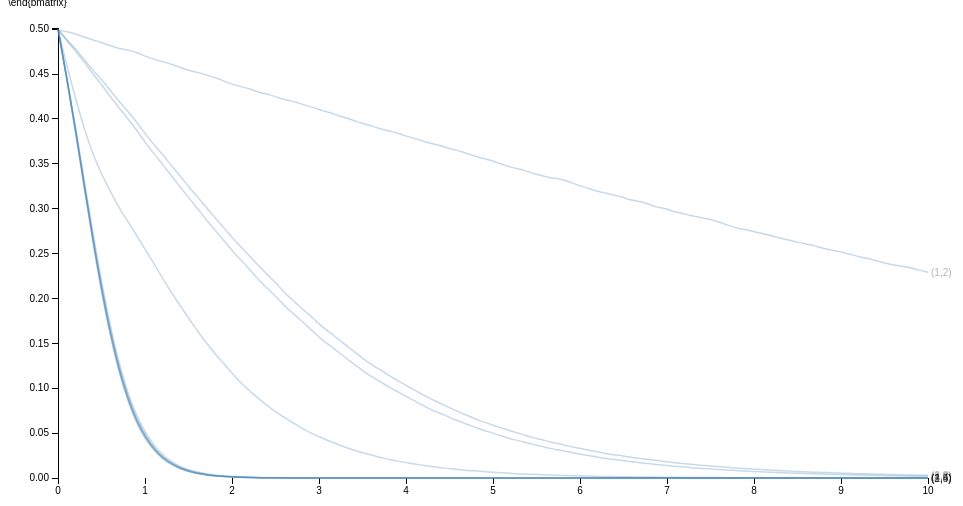
D3 v3 page, settled after 360 driven frames (6 s of simulated time); the page loaded 1 data file(s).


  /*Page Setup*/
  var margin = {top: 20, right: 80, bottom: 30, left: 50},
      width = 1000 - margin.left - margin.right,
      height = 500 - margin.top - margin.bottom;
  var svg = d3.select("body").append("svg")
      .attr("width", width + margin.left + margin.right)
      .attr("height", height + margin.top + margin.bottom)
    .append("g")
      .attr("transform", "translate(" + margin.left + "," + margin.top + ")");
  /* End of page setup*/

  var x = d3.scale.linear().range([0, width]);
  var y = d3.scale.linear().range([height, 0]);
  var color = d3.scale.category10();
  var xAxis = d3.svg.axis().scale(x).orient("bottom");
  var yAxis = d3.svg.axis().scale(y).orient("left");
  var myline = d3.svg.line().interpolate("basis")
      .x(function(d) { return x(d.xval); })
      .y(function(d) { return y(d.yval); });

  /* Read in Data and Plot */
  /*d3.tsv("sim.tsv", function(data) {*/
  d3.tsv("sharedTemperDDIBP.tsv", function(data) {
    /* maps colors to each city */
      /* d3.keys(data[0]) gets the column headers*/
      /* d3.keys(data[0]).filter(etc) gets all all the column headers except the first one, "date"*/

    color.domain(d3.keys(data[0]).filter(function(key) { return key !== "tau"; }));
    var curves = color.domain().map(function(name) {
      return {
        name: name,
        values: data.map(function(d) { return {xval: +d["tau"], yval: +d[name]}; })
      };
    });

    /* Hard coded bounds: x,y-lim
    x.domain([0,100]); y.domain([0,100]);
    */

    /*dynamic x,y-lim
    x.domain(d3.extent(data, function(d) { return +d["tau"]; }));
    y.domain([
      d3.min(curves, function(c) { return d3.min(c.values, function(v) { return v.yval; }); }),
      d3.max(curves, function(c) { return d3.max(c.values, function(v) { return v.yval; }); })
    ]);
    */
    /* x,y-lim set using R */
    x.domain([0,10]);
    y.domain([0,0.501388]);

    /*debugger;*/
    /*Add x,y-axis*/
    svg.append("g").attr("class","x axis").attr("transform","translate(0," + height + ")").call(xAxis);
    svg.append("g").attr("class","y axis").attr("transform","translate("+0+",0)").call(yAxis);

    /*Add curves*/
    var curve = svg.selectAll(".curve").data(curves).enter().append("g").attr("class", "curve");
    curve.append("path").attr("class", "line").attr("d", function(d) { return myline(d.values); })
         /*.style("stroke", function(d) { return color(d.name); })*/;

    /*Add names of cities to curves*/
    curve.append("text")
         .datum(function(d) { return {name: d.name, value: d.values[d.values.length - 1]}; })
         .attr("transform", function(d) { return "translate(" + x(d.value.xval) + "," + y(d.value.yval) + ")"; })
         .attr("x", 3).attr("dy", ".35em").text(function(d) { return d.name; });

    /* mouseover stuff below*/
    curve.style("opacity",".3").on("mouseover",mouseover).on("mouseout",mouseout);
      function mouseover(d, i) { d3.select(this).style("opacity",  "1"); };
      function mouseout(d, i)  { d3.select(this).style("opacity", ".3"); };
    /*End of Mouseover stuff*/
    debugger;

  });


### data: sharedTemperDDIBP.tsv
tau	(1,2)	(1,3)	(1,4)	(1,5)	(2,3)	(2,4)	(2,5)	(3,4)	(3,5)	(4,5)
0	0.499	0.5001	0.5006	0.5003	0.4994	0.4997	0.5	0.4999	0.4995	0.5
0.101	0.4972	0.4875	0.4455	0.4446	0.4885	0.4462	0.4458	0.448	0.4468	0.4595
0.202	0.495	0.4754	0.386	0.3851	0.4782	0.3886	0.3878	0.3919	0.3887	0.4226
0.303	0.4912	0.4633	0.3237	0.3223	0.466	0.3258	0.3247	0.3306	0.3274	0.3887
0.404	0.488	0.4499	0.2635	0.2599	0.4539	0.2663	0.2631	0.2713	0.2659	0.3598
0.5051	0.4852	0.4379	0.2066	0.2045	0.4434	0.2096	0.2073	0.2159	0.2111	0.3378
0.6061	0.4816	0.4242	0.1583	0.1552	0.4313	0.1611	0.1583	0.1672	0.1617	0.3184
0.7071	0.4783	0.4117	0.1182	0.1154	0.4188	0.1206	0.1175	0.126	0.1212	0.3002
0.8081	0.4766	0.3996	0.08613	0.08403	0.4085	0.0884	0.08627	0.09287	0.08917	0.285
0.9091	0.4743	0.3872	0.06247	0.05925	0.3957	0.06391	0.06095	0.06815	0.06345	0.2696
1.01	0.4695	0.3729	0.0444	0.042	0.3829	0.04597	0.04354	0.04947	0.04583	0.2533
1.111	0.4663	0.3602	0.03122	0.02948	0.3702	0.03214	0.03074	0.03506	0.03222	0.2376
1.212	0.4636	0.3482	0.02155	0.02061	0.3596	0.02241	0.02109	0.02487	0.02263	0.2209
1.313	0.4609	0.3353	0.01518	0.0142	0.3467	0.01588	0.01489	0.01749	0.01588	0.2054
1.414	0.457	0.3233	0.01035	0.009793	0.3355	0.01084	0.0102	0.01254	0.01094	0.1905
1.515	0.4539	0.3106	0.007177	0.006618	0.3229	0.007609	0.006904	0.008692	0.007538	0.1764
1.616	0.4519	0.2988	0.004919	0.00465	0.312	0.005217	0.004803	0.006202	0.00536	0.1617
1.717	0.4486	0.286	0.003323	0.003085	0.2999	0.003607	0.00327	0.004442	0.003723	0.1491
1.818	0.4459	0.2749	0.002326	0.002106	0.2884	0.002453	0.00221	0.003068	0.002475	0.137
1.919	0.4414	0.263	0.00167	0.001473	0.2775	0.001785	0.001576	0.00225	0.001866	0.1258
2.02	0.4381	0.251	0.001135	0.000987	0.2655	0.001185	0.001076	0.001515	0.001252	0.1149
2.121	0.4356	0.241	0.000777	0.000687	0.2558	0.000816	0.000743	0.00105	0.000841	0.1042
2.222	0.4332	0.2301	0.000527	0.000437	0.245	0.000549	0.000446	0.000751	0.000572	0.09527
2.323	0.4292	0.219	0.000358	0.000278	0.2348	0.000408	0.000301	0.000563	0.000401	0.08698
2.424	0.4274	0.2097	0.000228	0.000213	0.2245	0.000256	0.000204	0.000389	0.000263	0.07919
2.525	0.4242	0.2001	0.000167	0.000139	0.2154	0.000196	0.000148	0.00027	0.000185	0.07227
2.626	0.4206	0.1893	0.000106	8.6e-05	0.204	0.000135	9.1e-05	0.000172	0.000131	0.06559
2.727	0.4195	0.1814	6.8e-05	5.7e-05	0.1958	6.8e-05	7.2e-05	0.000109	8.4e-05	0.06019
2.828	0.4153	0.1722	5.8e-05	4.2e-05	0.1867	7.1e-05	5.3e-05	9.6e-05	6.9e-05	0.05391
2.929	0.4133	0.1638	2.8e-05	2.7e-05	0.1785	3.8e-05	2.8e-05	6e-05	4.8e-05	0.04912
3.03	0.4092	0.1539	1.9e-05	2.2e-05	0.1688	2.7e-05	2.5e-05	5.8e-05	3.2e-05	0.04478
3.131	0.4073	0.1474	1.3e-05	2e-05	0.1619	1.7e-05	1.8e-05	3.2e-05	1.8e-05	0.04054
3.232	0.4029	0.1395	9e-06	4e-06	0.1537	1.5e-05	9e-06	2.1e-05	1.4e-05	0.03669
3.333	0.401	0.132	5e-06	7e-06	0.1462	4e-06	8e-06	1.7e-05	9e-06	0.0332
3.434	0.3968	0.1246	5e-06	3e-06	0.1387	8e-06	7e-06	1.8e-05	5e-06	0.02996
3.535	0.3942	0.1173	5e-06	2e-06	0.1309	4e-06	2e-06	1e-05	8e-06	0.02724
3.636	0.3913	0.1112	0	2e-06	0.1244	0	2e-06	4e-06	7e-06	0.02478
3.737	0.388	0.1053	2e-06	3e-06	0.1185	4e-06	1e-06	4e-06	1e-06	0.02198
3.838	0.3861	0.09939	1e-06	1e-06	0.1122	1e-06	0	2e-06	1e-06	0.02014
3.939	0.3832	0.09446	0	0	0.1065	0	0	3e-06	0	0.01822
4.04	0.3796	0.0889	1e-06	1e-06	0.1012	1e-06	2e-06	1e-06	0	0.01648
4.141	0.3771	0.0839	3e-06	0	0.09541	5e-06	0	4e-06	0	0.01495
4.242	0.3738	0.07825	0	0	0.09022	1e-06	0	0	2e-06	0.01341
4.343	0.3716	0.07392	0	0	0.08551	0	0	0	0	0.01239
4.444	0.3689	0.07017	0	0	0.08092	0	0	1e-06	0	0.01088
4.545	0.366	0.06551	0	0	0.07605	0	1e-06	0	0	0.01009
4.646	0.3635	0.06208	0	0	0.07204	0	0	0	0	0.008976
4.747	0.36	0.05797	0	0	0.06804	0	0	0	0	0.008219
4.848	0.3569	0.05467	0	0	0.06371	0	0	0	0	0.007351
4.949	0.3548	0.05138	0	0	0.06069	0	0	0	0	0.006826
5.051	0.3512	0.0484	0	0	0.05724	0	0	0	0	0.006137
5.152	0.348	0.04506	0	0	0.05405	0	0	0	0	0.0056
5.253	0.3451	0.04243	0	0	0.05104	0	0	1e-06	0	0.004814
5.354	0.3434	0.0402	0	0	0.04809	0	0	0	0	0.004372
5.455	0.3393	0.03726	0	0	0.04509	0	0	0	0	0.004078
5.556	0.3371	0.0354	0	0	0.04303	0	0	0	0	0.003701
5.657	0.3343	0.03284	0	0	0.03996	0	0	0	0	0.0032
5.758	0.3336	0.0312	0	0	0.03816	0	0	0	0	0.00297
5.859	0.3309	0.02924	0	0	0.03576	0	0	0	0	0.002741
5.96	0.3266	0.02723	0	0	0.03354	0	0	0	0	0.002355
... 40 more rows